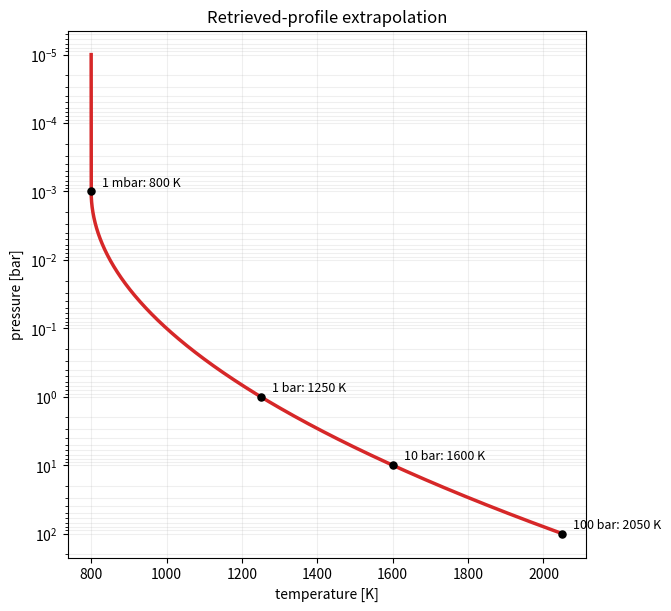

This chart was generated by the following Python code: (Note: this script raises an exception after producing the figure.)
#!/usr/bin/env python3
"""Generate paper-315-pressure-temperature.png."""

from pathlib import Path

import matplotlib.pyplot as plt
import numpy as np



pressure = np.logspace(-5.0, 2.0, 1000)  # bar
x = np.log10(pressure / 1e-3)
temperature = np.where(x <= 0.0, 800.0, 800.0 + 50.0 * x**2)

fig, ax = plt.subplots(figsize=(6.6, 6.0), layout="constrained")
ax.plot(temperature, pressure, color="#d62728", linewidth=2.5)
for p, t, label in (
    (1e-3, 800.0, "1 mbar: 800 K"),
    (1.0, 1250.0, "1 bar: 1250 K"),
    (10.0, 1600.0, "10 bar: 1600 K"),
    (100.0, 2050.0, "100 bar: 2050 K"),
):
    ax.scatter((t,), (p,), color="black", s=26, zorder=3)
    ax.annotate(label, (t, p), xytext=(8, 4), textcoords="offset points", fontsize=9)
ax.set_yscale("log")
ax.invert_yaxis()
ax.set_xlabel("temperature [K]")
ax.set_ylabel("pressure [bar]")
ax.set_title("Retrieved-profile extrapolation")
ax.grid(alpha=0.2, which="both")

output = Path(Path(__file__).stem + ".png")
fig.savefig(output, dpi=160, facecolor="white")
plt.close(fig)
